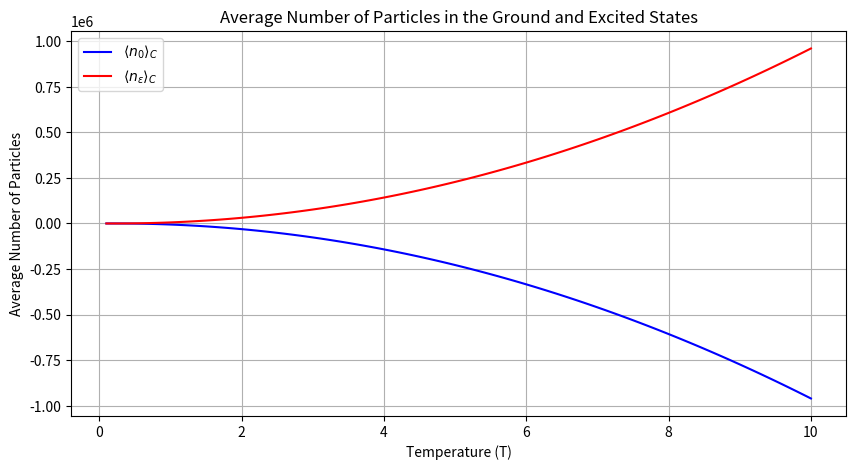

Source code (Python):
# This is the .py file for Section 5B

# Task 1
# For Z = grand partition function
# mu = chemical potential
# eta(i) = index specific energy level
# Pi = giant pi = product thingy
# beta = 1/kBT

# omega = Pi[i=1, M](1 + exp(-beta(eta(i) - mu)))

# Task 2

# Part a 

# There can be i particles at the E=0 energy state and N-k particles at the E=eta energy state. 
# This means that in total, there are N + 1 microstates for the system.

# Part b

# Let Zc = classical partition function under canonical ensemble
# n = energy specific microstate
# Zc = sum[n=0, N](exp(-beta*n*eta))

# In order to evanluate the propability of a specific microstate, divide the expression for the microstate
# by the partition function. This makes sense because you are weighing the specific state against the 
# probabilistic authority of all possible states.

# Part c

import numpy as np
import matplotlib.pyplot as plt

def calc_Z(N, epsilon, beta):
    return (1 - np.exp(-beta * epsilon * (N + 1))) / (1 - np.exp(-beta * epsilon))

def avg_particles(N, epsilon, T):
    kB = 1.0  # Boltzmann constant, set to 1 to properly scale the plot and display the relationship
    beta = 1 / (kB * T)  
    
    # Partition function
    Z_C = calc_Z(N, epsilon, beta)
    
    dlnZ_depsilon = -N * (N + 1) * np.exp(-beta * epsilon) / (
        (1 - np.exp(-beta * epsilon * (N + 1))) * (1 - np.exp(-beta * epsilon))) * epsilon

    n_epsilon_avg = -1 / beta * dlnZ_depsilon
    
    n_0_avg = N - n_epsilon_avg
    
    return n_0_avg, n_epsilon_avg

def plot_avg_particles(N, epsilon, Tmin, Tmax):
    T = np.linspace(Tmin, Tmax, 100) 
    n_0_avg, n_epsilon_avg = avg_particles(N, epsilon, T)
    
    plt.figure(figsize=(10, 5))
    plt.plot(T, n_0_avg, label=r'$\langle n_0 \rangle_C$', color='blue')
    plt.plot(T, n_epsilon_avg, label=r'$\langle n_\epsilon \rangle_C$', color='red')
    plt.xlabel('Temperature (T)')
    plt.ylabel('Average Number of Particles')
    plt.title('Average Number of Particles in the Ground and Excited States')
    plt.legend()
    plt.grid(True)
    plt.show()
    plt.savefig('5B_c_plot.png')


N = 100  
epsilon = 1.0 

# Generate the plot
plot_avg_particles(N, epsilon, 0.1, 10)

# The plot conveys the interdependence the average values have on each other. The average values themselves
# are also embedded in the code above.

# Part d
# I am far less familiar with quantum boseman statistics so this is where the work is likely gpoing to
# taper off a little bit but I will keep plugging away. Don't mind my commit time! I am actually going to
# wrap this up a bit more tomorrow.

